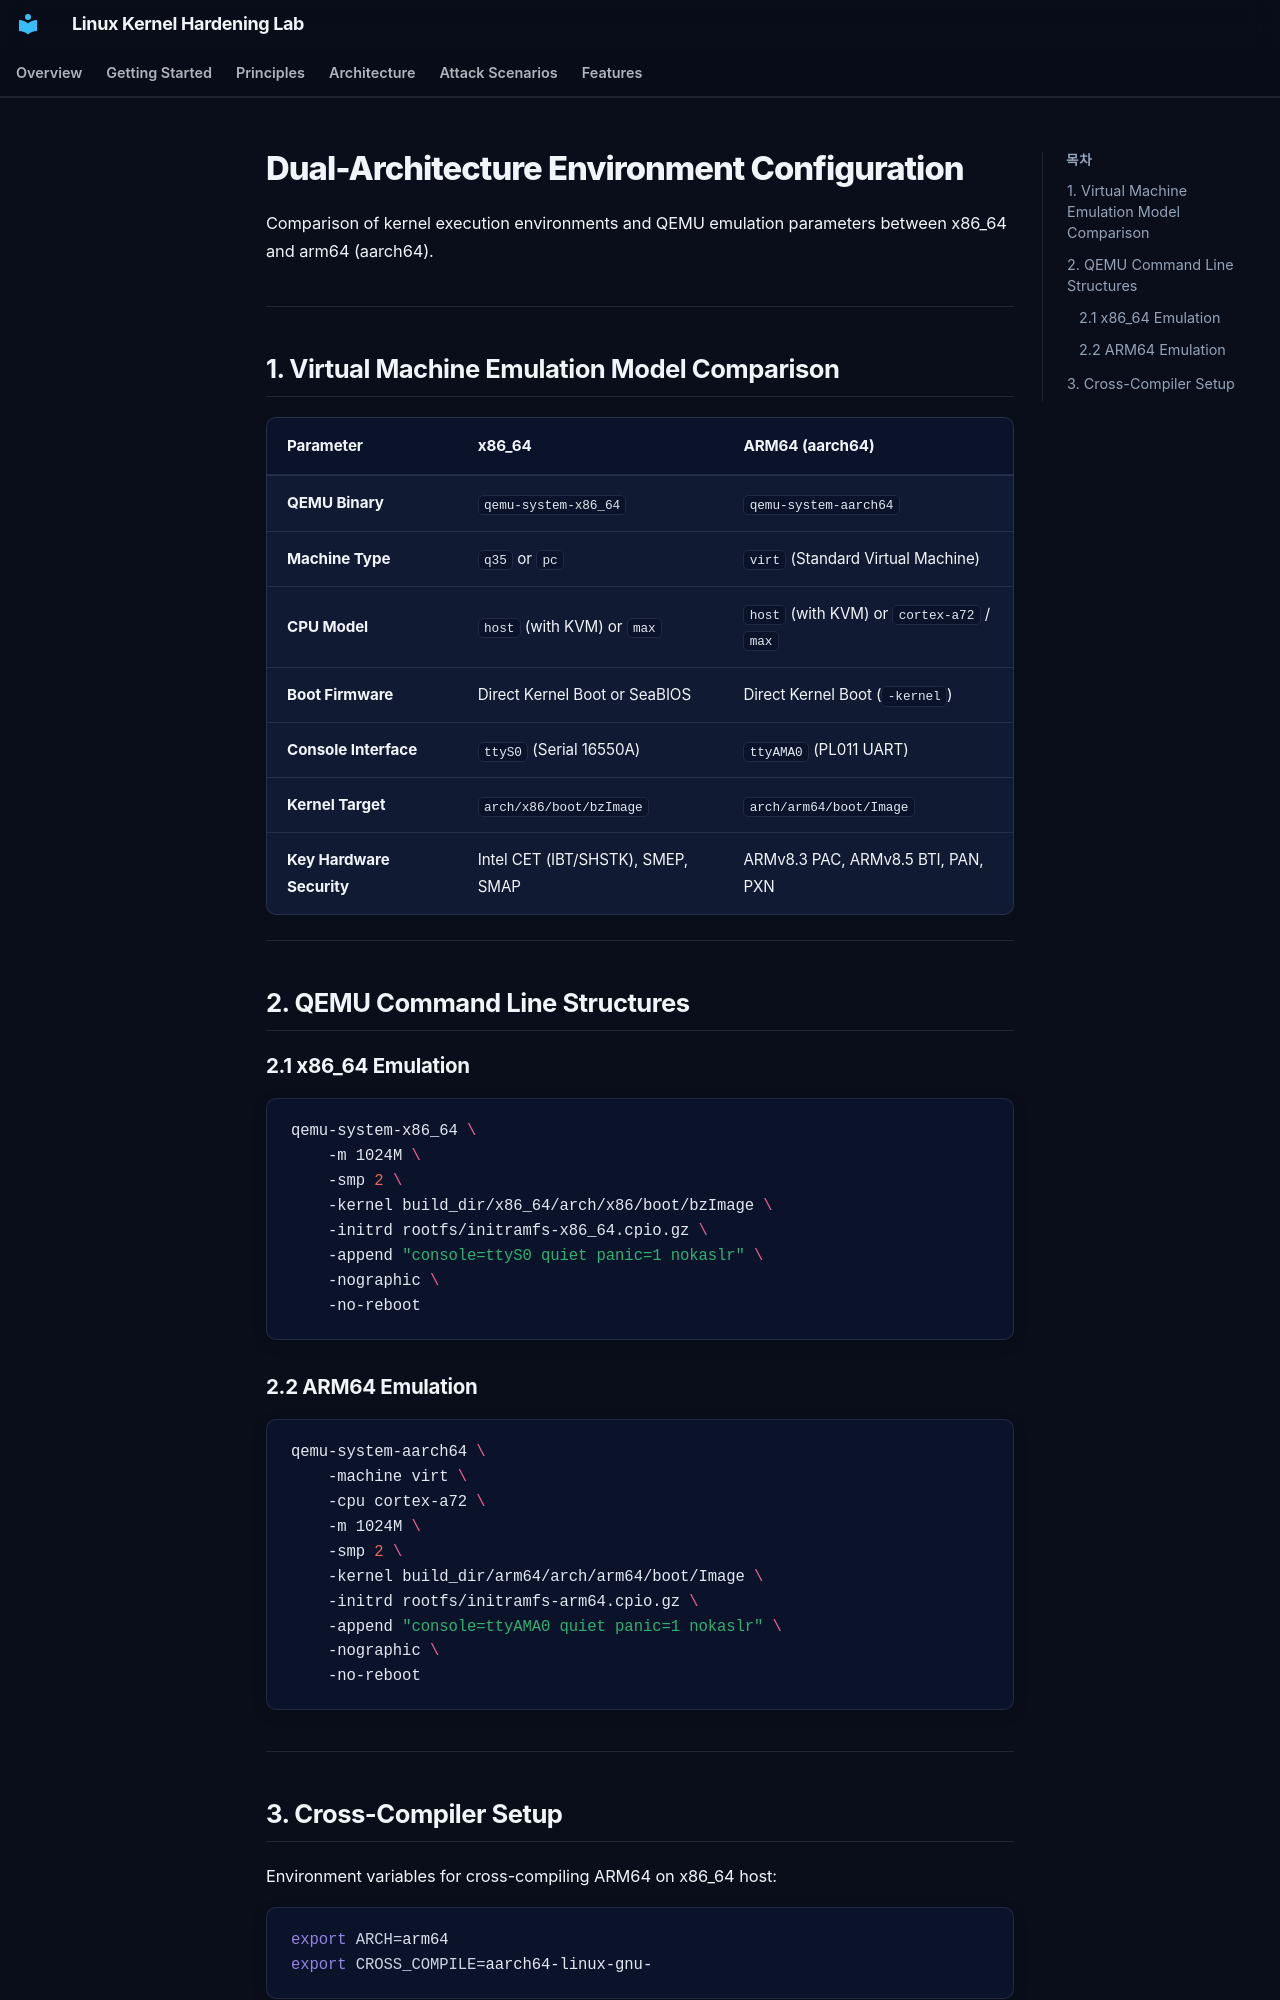

repository: auking45/linux-kernel-hardening-lab · page: en/getting-started/dual-arch/index.html · generator: mkdocs

# Dual-Architecture Environment Configuration

Comparison of kernel execution environments and QEMU emulation parameters between x86_64 and arm64 (aarch64).

---

## 1. Virtual Machine Emulation Model Comparison

| Parameter                 | x86_64                            | ARM64 (aarch64)                           |
| :------------------------ | :-------------------------------- | :---------------------------------------- |
| **QEMU Binary**           | `qemu-system-x86_64`              | `qemu-system-aarch64`                     |
| **Machine Type**          | `q35` or `pc`                     | `virt` (Standard Virtual Machine)         |
| **CPU Model**             | `host` (with KVM) or `max`        | `host` (with KVM) or `cortex-a72` / `max` |
| **Boot Firmware**         | Direct Kernel Boot or SeaBIOS     | Direct Kernel Boot (`-kernel`)            |
| **Console Interface**     | `ttyS0` (Serial 16550A)           | `ttyAMA0` (PL011 UART)                    |
| **Kernel Target**         | `arch/x86/boot/bzImage`           | `arch/arm64/boot/Image`                   |
| **Key Hardware Security** | Intel CET (IBT/SHSTK), SMEP, SMAP | ARMv8.3 PAC, ARMv8.5 BTI, PAN, PXN        |

---

## 2. QEMU Command Line Structures

### 2.1 x86_64 Emulation

```bash
qemu-system-x86_64 \
    -m 1024M \
    -smp 2 \
    -kernel build_dir/x86_64/arch/x86/boot/bzImage \
    -initrd rootfs/initramfs-x86_64.cpio.gz \
    -append "console=ttyS0 quiet panic=1 nokaslr" \
    -nographic \
    -no-reboot
```
